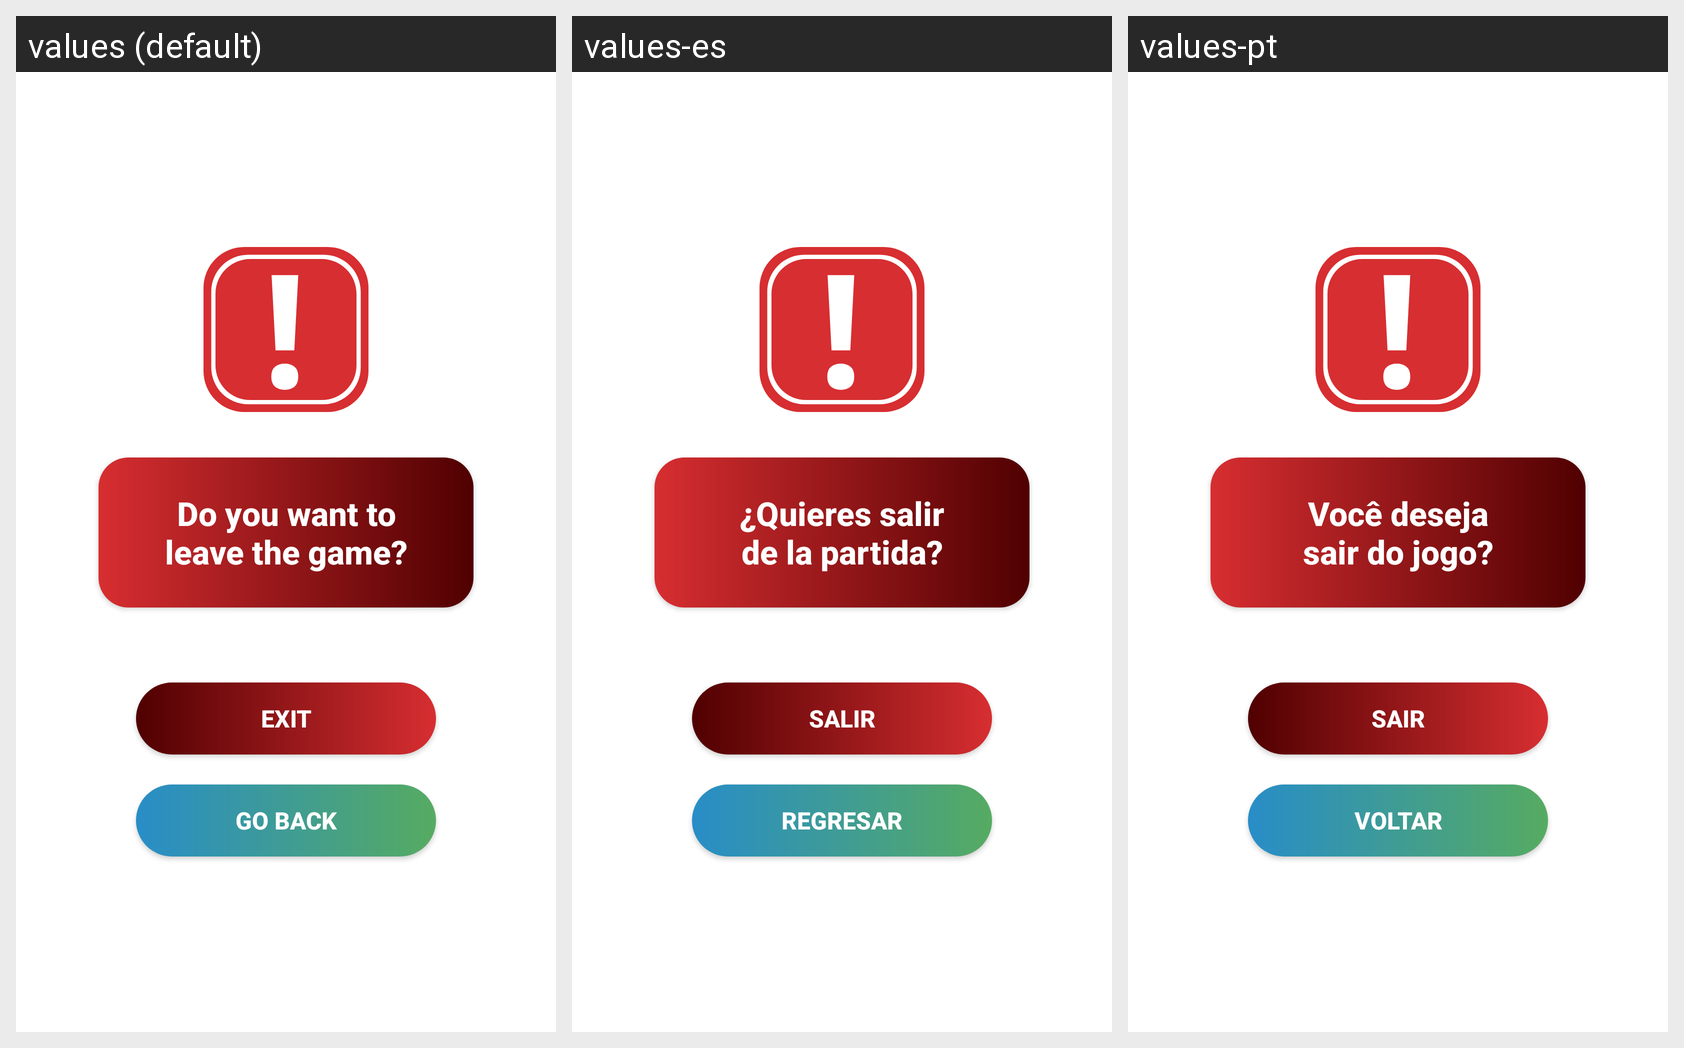

Here is an Android app screen in its default locale and in the app's own translations. Write out the translated-string differences for the strings that appear on this screen.
Android screen res/layout/dialog_warningleave.xml rendered under 3 locales, left to right: values (default), values-es, values-pt. Device: Nexus 5 (rendered at 1080×1920; each locale shown at half size, 540×960, under a caption strip naming it); theme Theme.GreenCarsonGAME.
Other locales in the repository, not shown: values-de, values-fr, values-hi.
Strings drawn on this screen, with the default value and each locale's value (text and hints the layout hard-codes, and strings that could not be matched under every locale, appear in the picture but are not listed):

dialog_warningLeave
  values: Do you want to
      leave the game?
  values-es: ¿Quieres salir
      de la partida?
  values-pt: Você deseja
      sair do jogo?

dialog_leave
  values: Exit
  values-es: Salir
  values-pt: Sair

go_back_button
  values: Go Back
  values-es: Regresar
  values-pt: Voltar
